The GitHub repository Lehr-Lern-Labor/SCKI contains a labelled image folder "SC-KI_2024" with 3 categories: oval, rund, tropfen. Examples follow, each with its label.

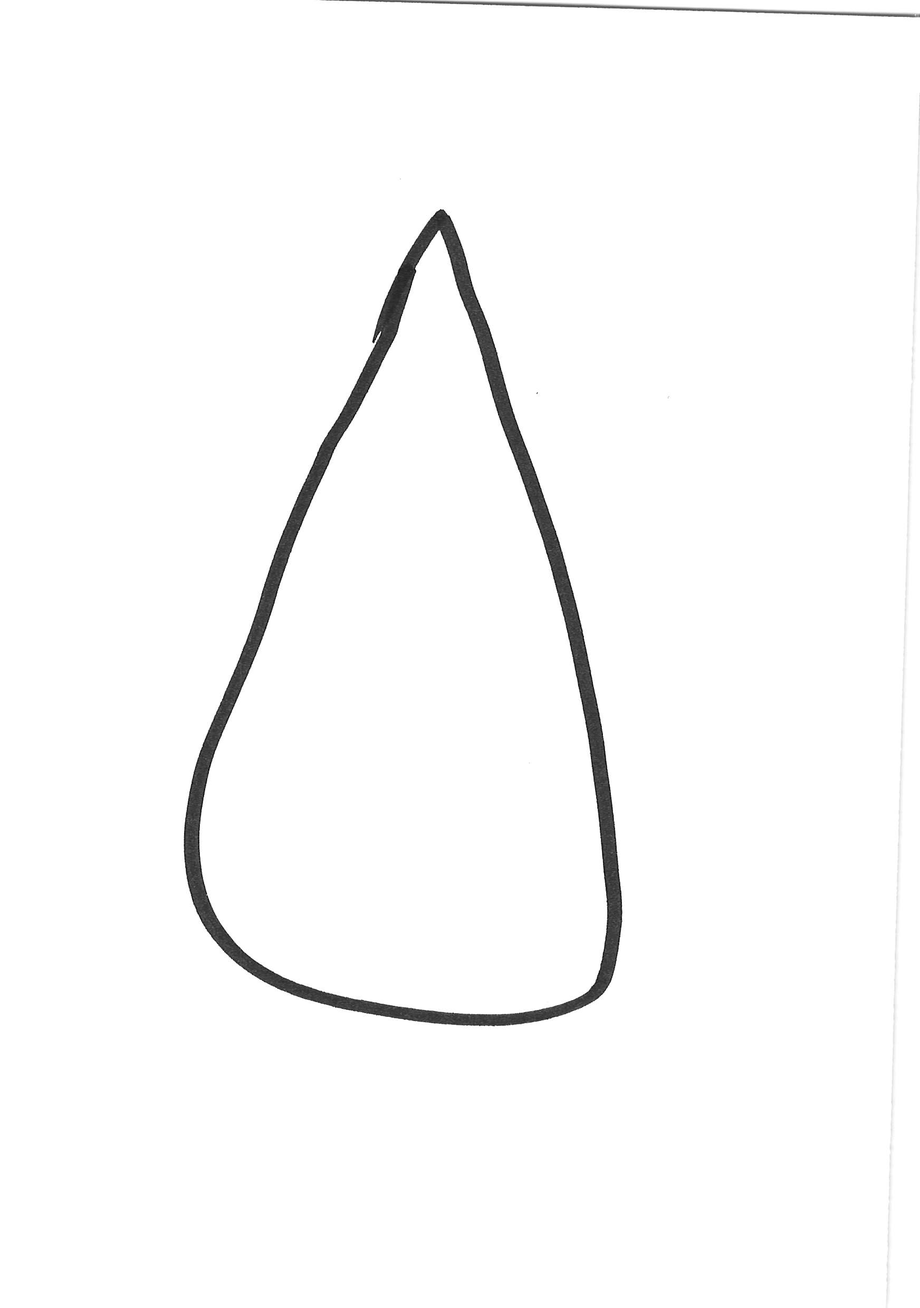
Label: tropfen

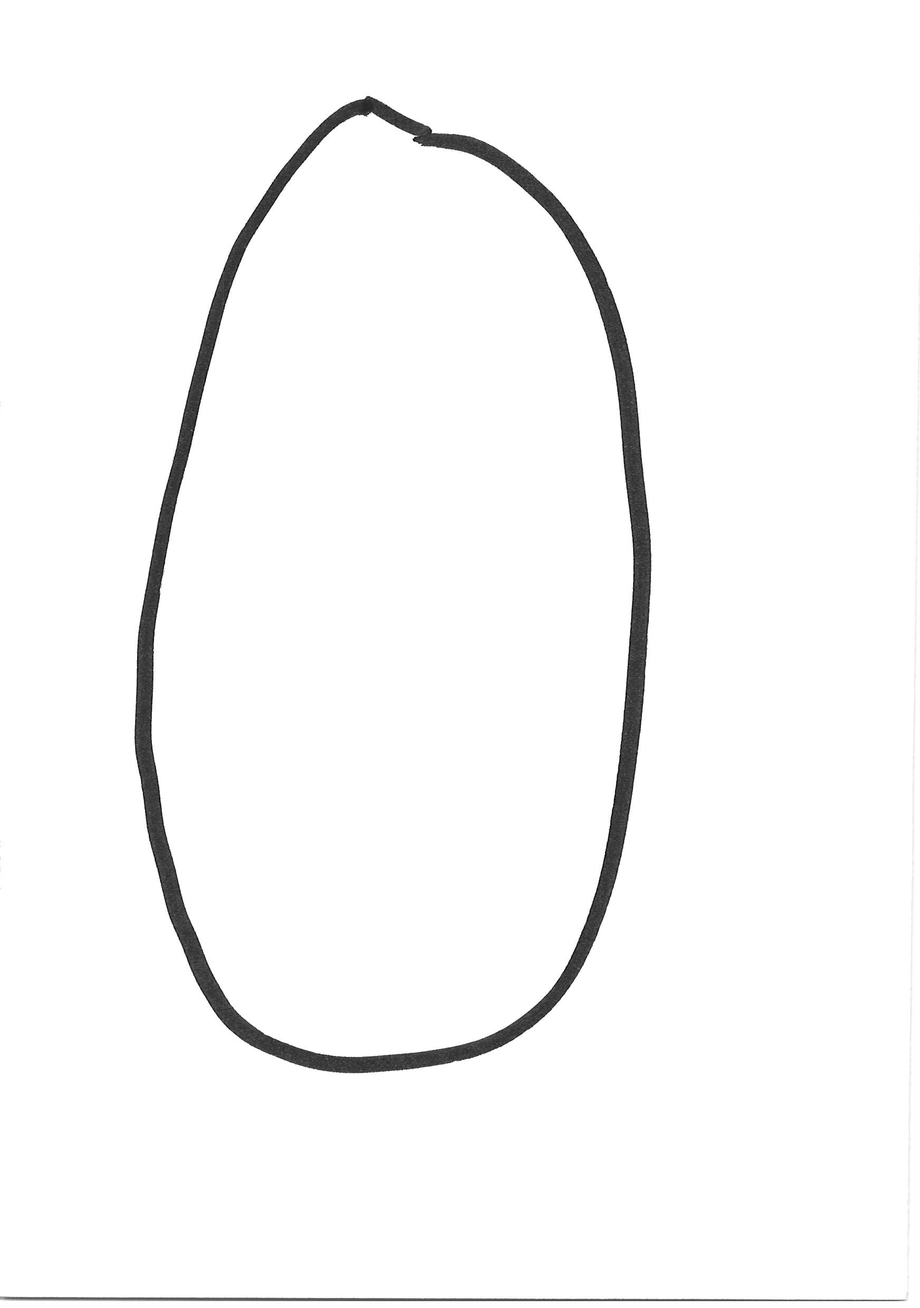
Label: oval

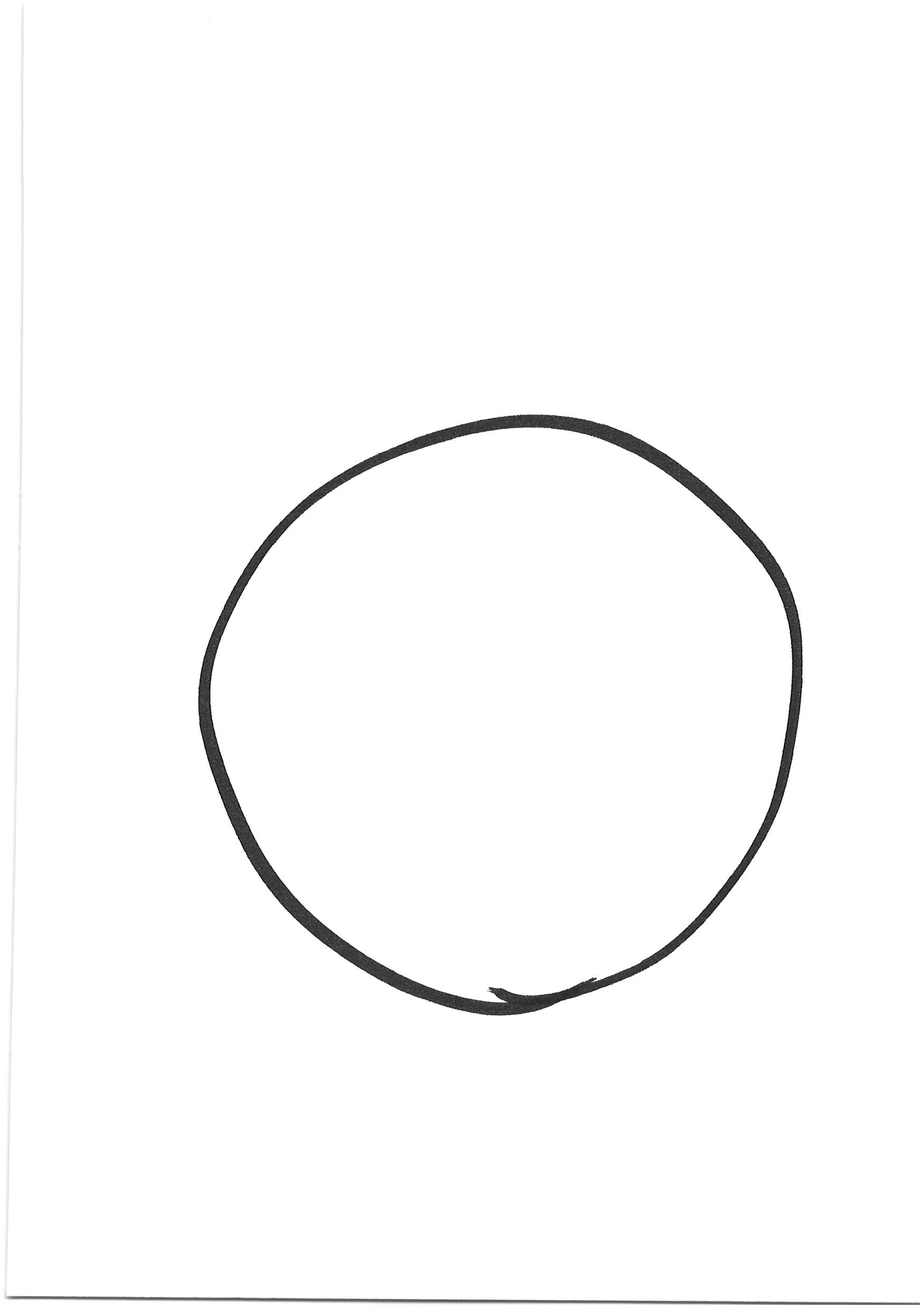
Label: rund

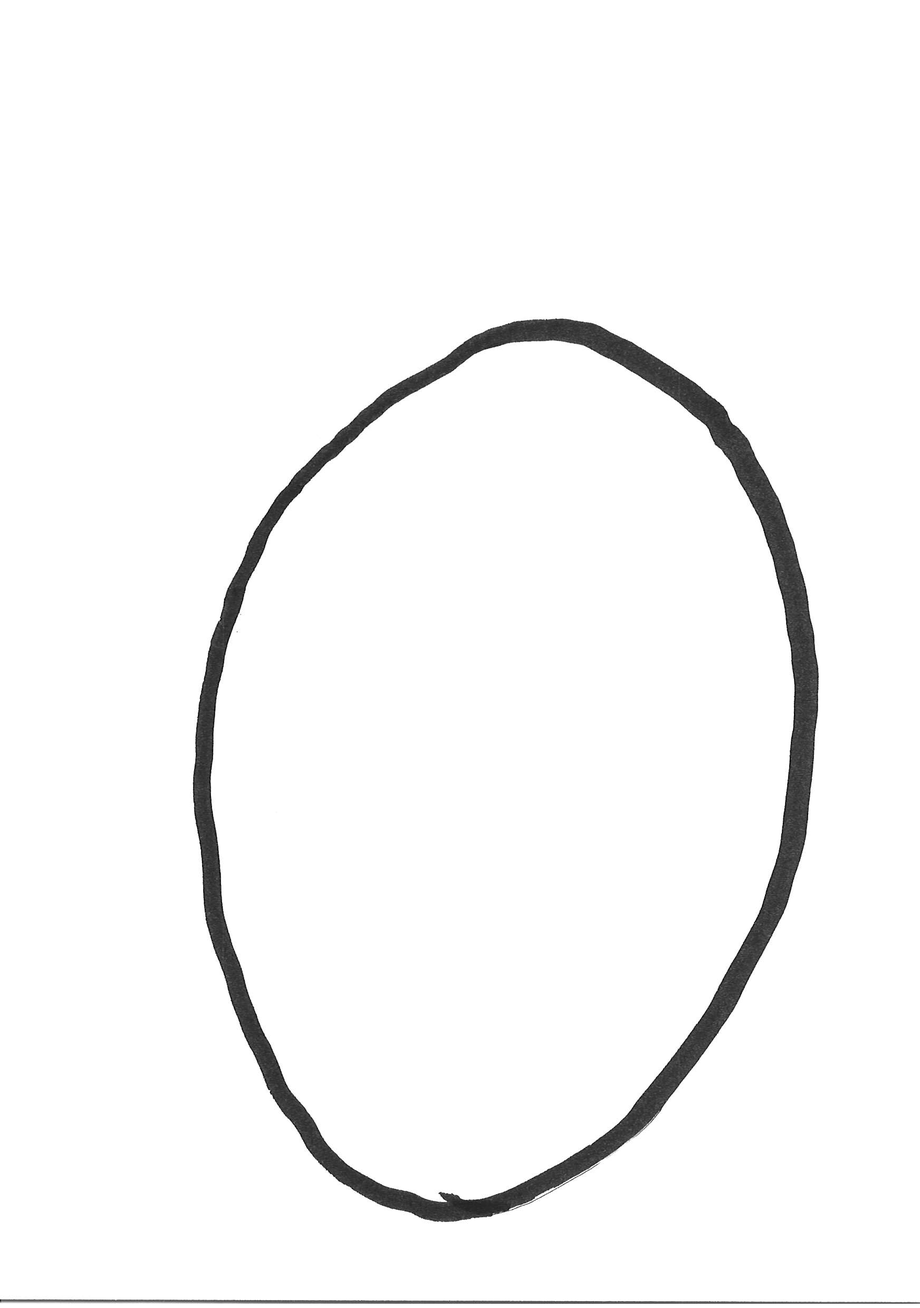
Label: oval

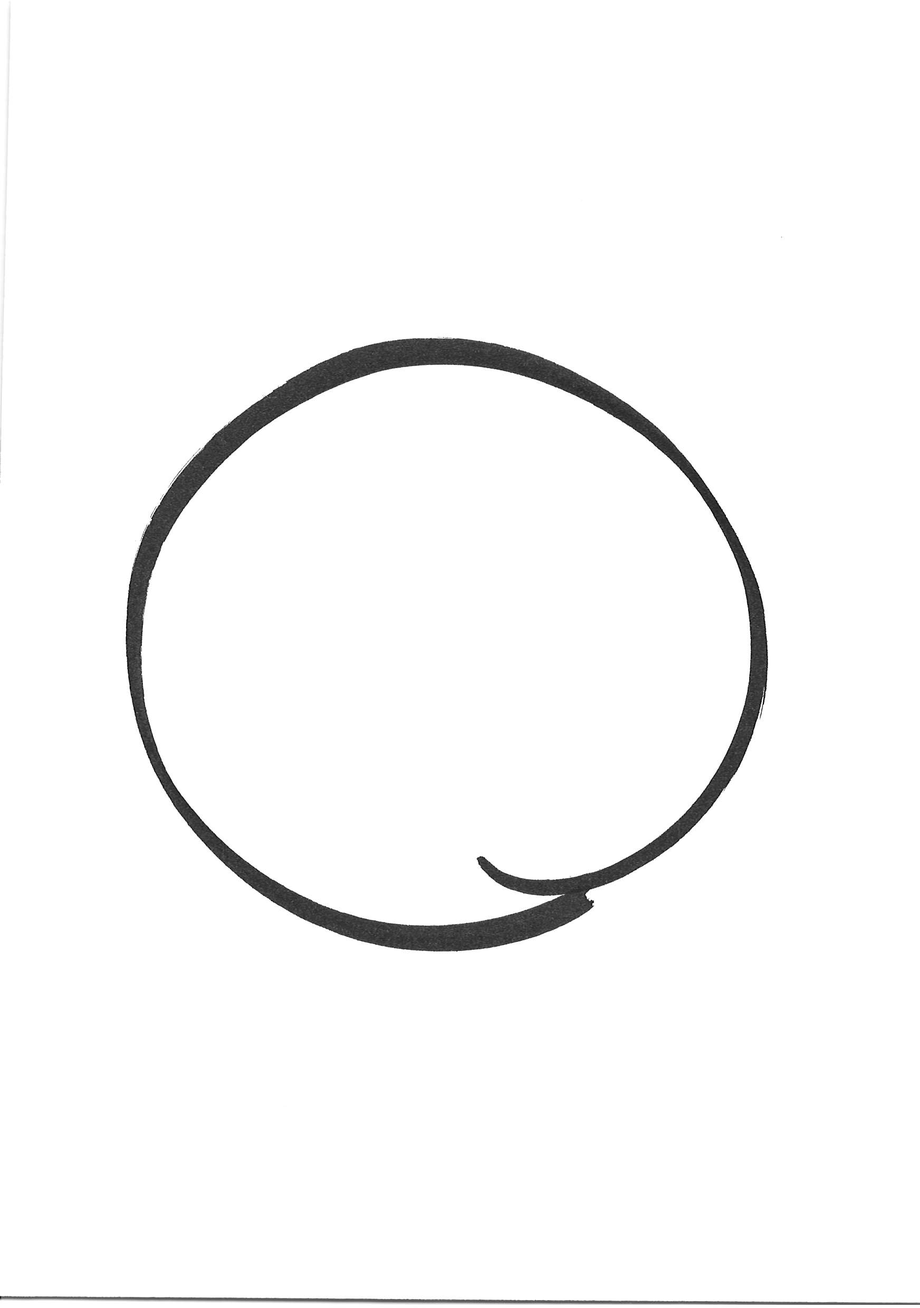
Label: rund

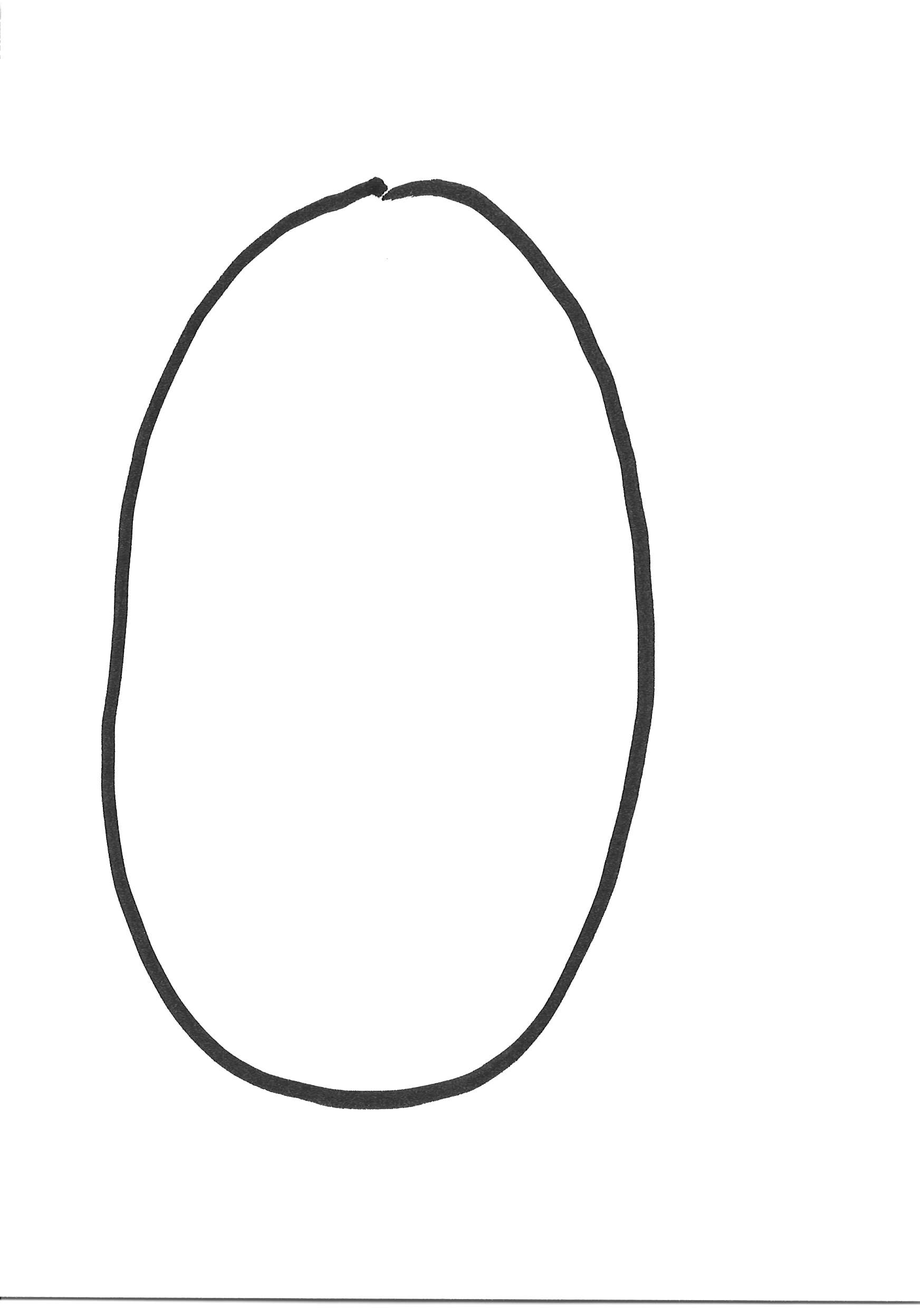
Label: oval
